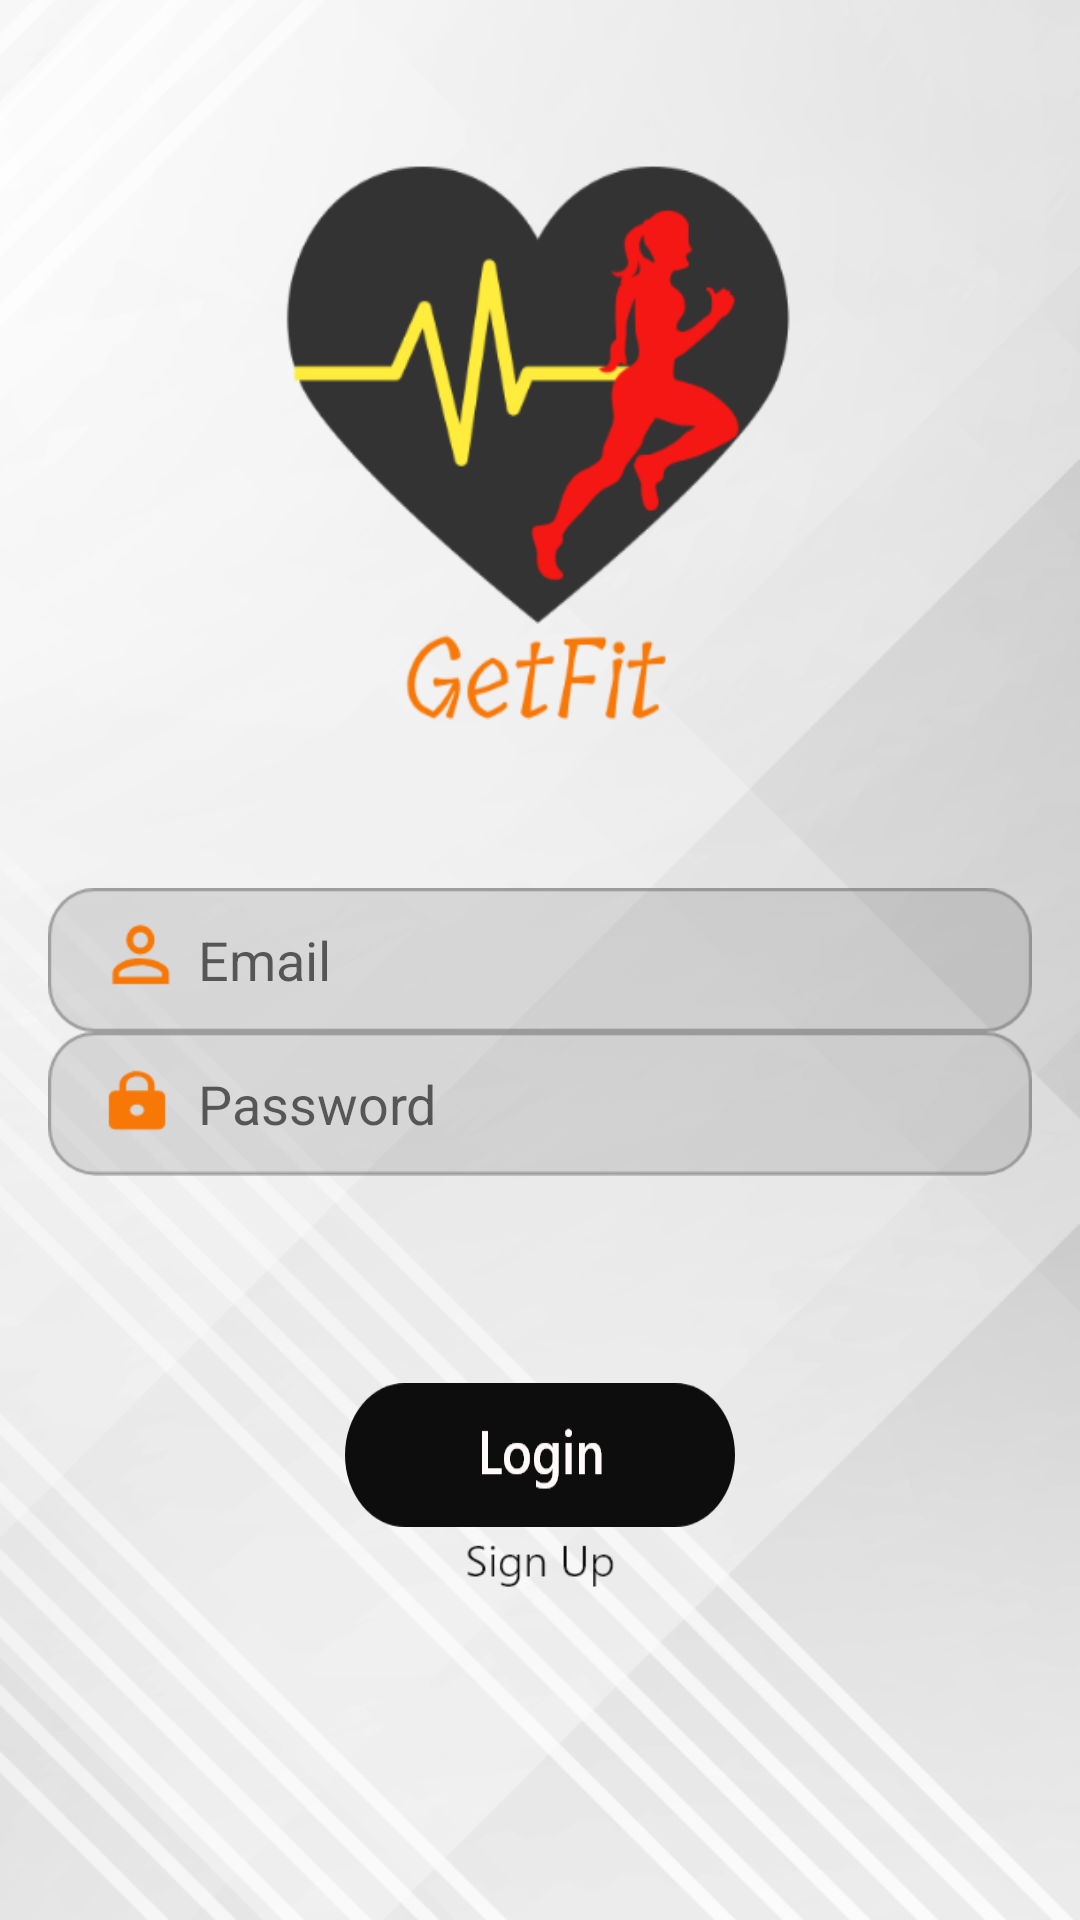

Android layout source for this screen:
<!-- AndroidManifest.xml: application theme AppTheme -->
<!-- res/layout/activity_login.xml -->
<?xml version="1.0" encoding="utf-8"?>
<RelativeLayout
xmlns:android="http://schemas.android.com/apk/res/android"
xmlns:app="http://schemas.android.com/apk/res-auto"
xmlns:tools="http://schemas.android.com/tools"
android:layout_width="match_parent"
android:layout_height="match_parent"
tools:context="com.w3epic.getfit.Activities.LoginActivity"
android:padding="16dp"
android:orientation="vertical"
    android:background="@drawable/sign_in_main">

    <ImageView
        android:layout_width="230dp"
        android:layout_height="192dp"
        android:layout_alignParentTop="true"
        android:layout_centerHorizontal="true"
        android:layout_gravity="center"
        android:layout_marginTop="37dp"
        android:background="@drawable/icon_text"
        android:padding="16dp" />

    <EditText
        android:id="@+id/etEmail"
        android:layout_width="match_parent"
        android:layout_height="48dp"
        android:layout_centerInParent="true"
        android:background="@drawable/name"
        android:hint="Email"
        android:inputType="textEmailAddress"
        android:paddingLeft="50dp"/>

    <EditText
        android:id="@+id/etPass"
        android:layout_width="match_parent"
        android:layout_height="48dp"
        android:layout_below="@+id/etEmail"
        android:layout_centerHorizontal="true"
        android:background="@drawable/password"
        android:hint="Password"
        android:inputType="textPassword"
        android:paddingLeft="50dp" />


    <Button
        android:layout_width="wrap_content"
        android:layout_height="wrap_content"
        android:layout_alignParentBottom="true"
        android:layout_centerHorizontal="true"
        android:layout_marginBottom="115dp"
        android:background="@drawable/signin_btn"
        android:onClick="btnLoginOnClick" />

    <Button
        android:layout_width="136dp"
        android:layout_height="29dp"
        android:layout_alignParentBottom="true"
        android:layout_centerHorizontal="true"
        android:layout_marginBottom="85dp"
        android:background="@drawable/sign_up"
        android:onClick="btnRegisterOnClick" />

</RelativeLayout>
<!-- resources referenced by this layout -->
<resources>
  <!-- drawable icon_text: png bitmap (drawable-hdpi, 12729 bytes) -->
  <!-- drawable name: png bitmap (drawable-hdpi, 1820 bytes) -->
  <!-- drawable password: png bitmap (drawable-hdpi, 1643 bytes) -->
  <!-- drawable sign_in_main: png bitmap (drawable-hdpi, 53773 bytes) -->
  <!-- drawable sign_up: png bitmap (drawable-hdpi, 684 bytes) -->
  <!-- drawable signin_btn: png bitmap (drawable-hdpi, 2451 bytes) -->
  <style name="AppTheme" parent="Theme.AppCompat.Light.DarkActionBar">
      </style>
</resources>
